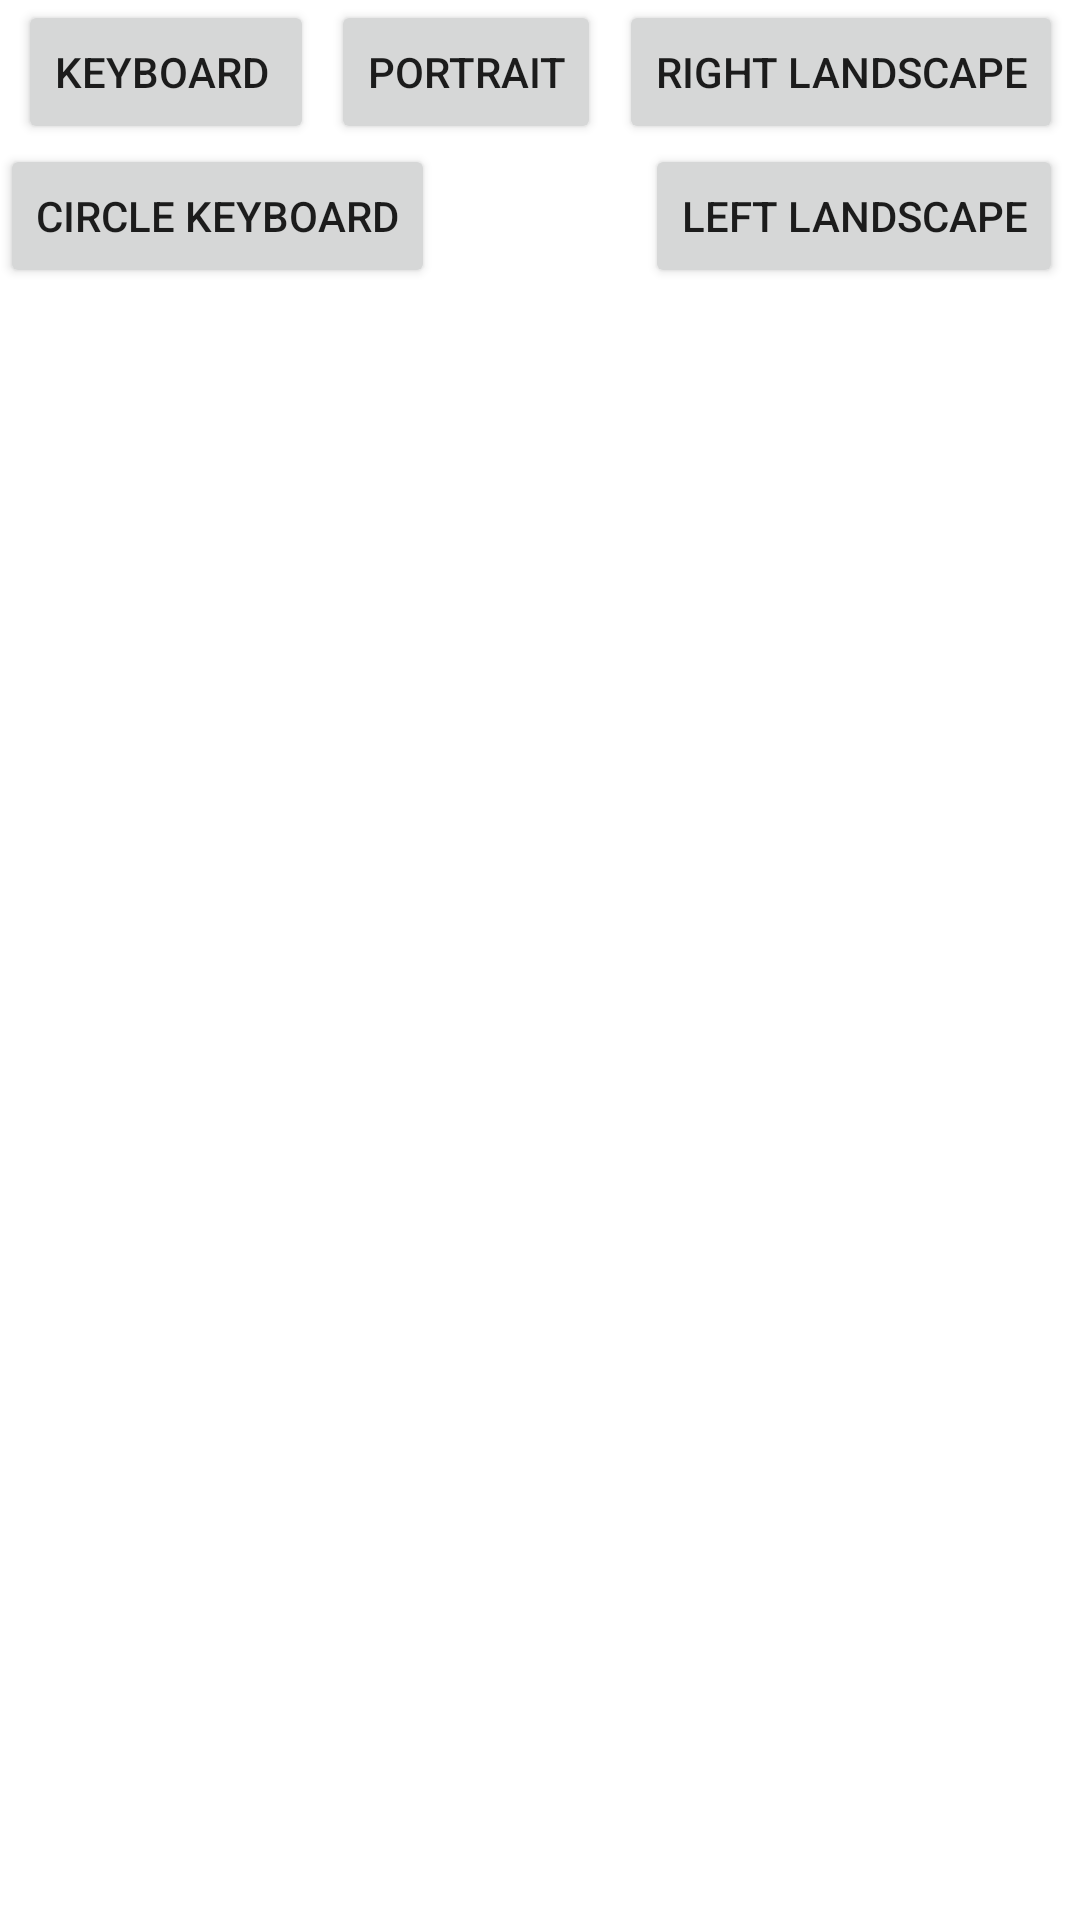

Here is an Android app screen rendered from its layout file. Give the layout XML and the strings, colors and styles it references.
<!-- AndroidManifest.xml: application theme Theme.CrosswordAndroid -->
<!-- res/layout/activity_menu.xml -->
<?xml version="1.0" encoding="utf-8"?>
<androidx.constraintlayout.widget.ConstraintLayout xmlns:android="http://schemas.android.com/apk/res/android"
    xmlns:app="http://schemas.android.com/apk/res-auto"
    xmlns:tools="http://schemas.android.com/tools"
    android:layout_width="match_parent"
    android:layout_height="match_parent">

    <Button
        android:id="@+id/left_landscape"
        android:layout_width="wrap_content"
        android:layout_height="wrap_content"
        android:text="left landscape"
        app:layout_constraintEnd_toEndOf="@+id/right_landscape"
        app:layout_constraintTop_toBottomOf="@+id/right_landscape" />

    <Button
        android:id="@+id/nextPage"
        android:layout_width="wrap_content"
        android:layout_height="wrap_content"
        android:text="keyboard "
        app:layout_constraintEnd_toStartOf="@+id/portrait"
        app:layout_constraintStart_toStartOf="parent"
        app:layout_constraintTop_toTopOf="parent" />

    <Button
        android:id="@+id/circleKeyboardPage"
        android:layout_width="wrap_content"
        android:layout_height="wrap_content"
        android:text="circle keyboard"
        app:layout_constraintStart_toStartOf="parent"
        app:layout_constraintTop_toBottomOf="@+id/portrait" />
    <Button
        android:id="@+id/portrait"
        android:layout_width="wrap_content"
        android:layout_height="wrap_content"
        android:text="portrait"
        app:layout_constraintEnd_toStartOf="@+id/right_landscape"
        app:layout_constraintStart_toEndOf="@+id/nextPage"
        app:layout_constraintTop_toTopOf="parent" />

    <Button
        android:id="@+id/right_landscape"
        android:layout_width="wrap_content"
        android:layout_height="wrap_content"
        android:text="right landscape"
        app:layout_constraintEnd_toEndOf="parent"
        app:layout_constraintStart_toEndOf="@+id/portrait"
        app:layout_constraintTop_toTopOf="parent" />
    <FrameLayout
        android:id="@+id/container"
        android:layout_width="match_parent"
        android:layout_height="match_parent">
    </FrameLayout>
</androidx.constraintlayout.widget.ConstraintLayout>
<!-- resources referenced by this layout -->
<resources>
  <style name="Theme.CrosswordAndroid" parent="Theme.MaterialComponents.DayNight.NoActionBar">
          
          <item name="colorOnPrimary">@color/white</item>
          
         <item name="colorOnSecondary">@color/black</item>
          
          <item name="android:statusBarColor" tools:targetApi="l">?attr/colorPrimaryVariant</item>
          
      </style>
  <color name="white">#FFFFFFFF</color>
  <color name="black">#FF000000</color>
</resources>
